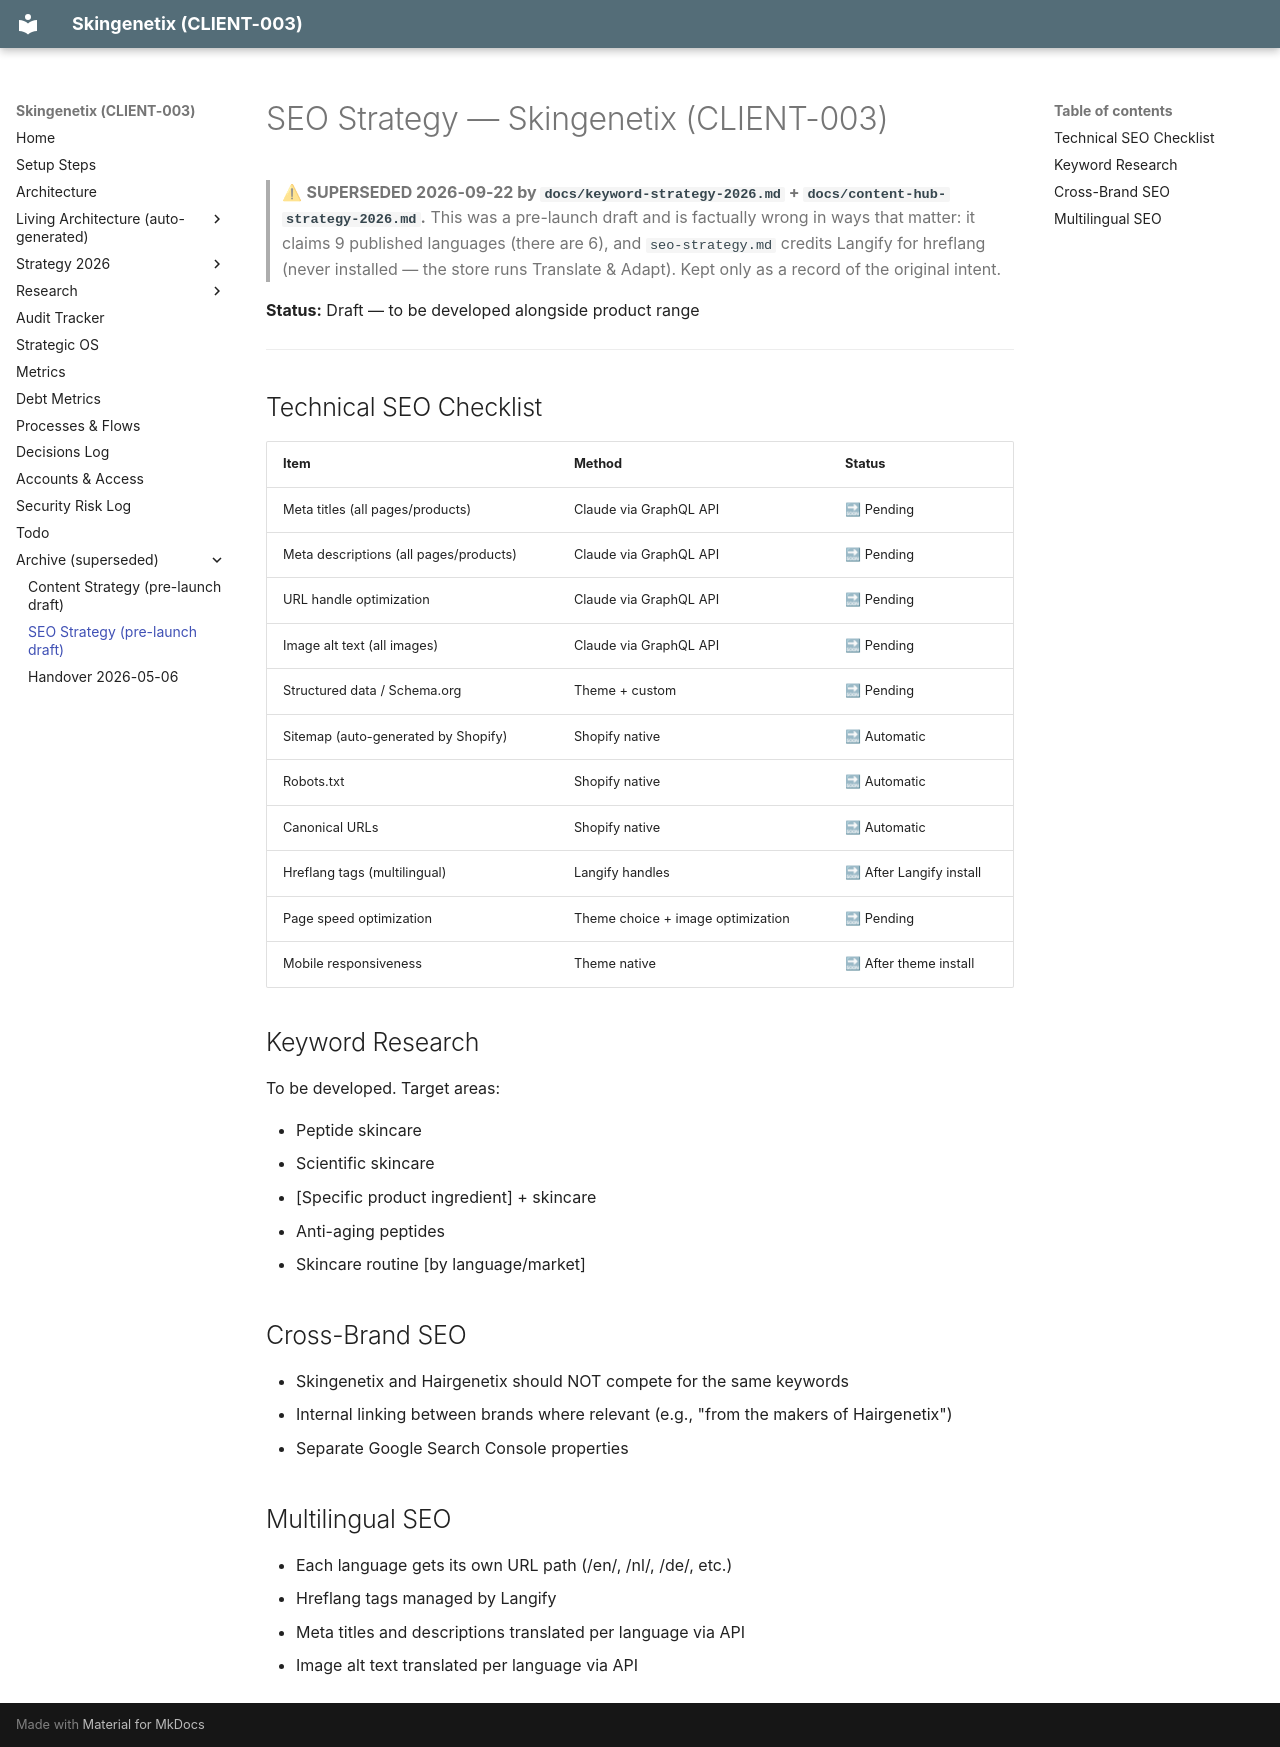

repository: MrSmithNL/skingenetix-website · page: seo-strategy/index.html · generator: mkdocs

# SEO Strategy — Skingenetix (CLIENT-003)

> ⚠ **SUPERSEDED 2026-09-22 by `docs/keyword-strategy-2026.md` + `docs/content-hub-strategy-2026.md`.**
> This was a pre-launch draft and is factually wrong in ways that matter: it claims 9 published
> languages (there are 6), and `seo-strategy.md` credits Langify for hreflang (never installed —
> the store runs Translate & Adapt). Kept only as a record of the original intent.


**Status:** Draft — to be developed alongside product range

---

## Technical SEO Checklist

| Item                                   | Method                            | Status                   |
| -------------------------------------- | --------------------------------- | ------------------------ |
| Meta titles (all pages/products)       | Claude via GraphQL API            | 🔜 Pending               |
| Meta descriptions (all pages/products) | Claude via GraphQL API            | 🔜 Pending               |
| URL handle optimization                | Claude via GraphQL API            | 🔜 Pending               |
| Image alt text (all images)            | Claude via GraphQL API            | 🔜 Pending               |
| Structured data / Schema.org           | Theme + custom                    | 🔜 Pending               |
| Sitemap (auto-generated by Shopify)    | Shopify native                    | 🔜 Automatic             |
| Robots.txt                             | Shopify native                    | 🔜 Automatic             |
| Canonical URLs                         | Shopify native                    | 🔜 Automatic             |
| Hreflang tags (multilingual)           | Langify handles                   | 🔜 After Langify install |
| Page speed optimization                | Theme choice + image optimization | 🔜 Pending               |
| Mobile responsiveness                  | Theme native                      | 🔜 After theme install   |

## Keyword Research

To be developed. Target areas:

- Peptide skincare
- Scientific skincare
- [Specific product ingredient] + skincare
- Anti-aging peptides
- Skincare routine [by language/market]

## Cross-Brand SEO

- Skingenetix and Hairgenetix should NOT compete for the same keywords
- Internal linking between brands where relevant (e.g., "from the makers of Hairgenetix")
- Separate Google Search Console properties

## Multilingual SEO

- Each language gets its own URL path (/en/, /nl/, /de/, etc.)
- Hreflang tags managed by Langify
- Meta titles and descriptions translated per language via API
- Image alt text translated per language via API
